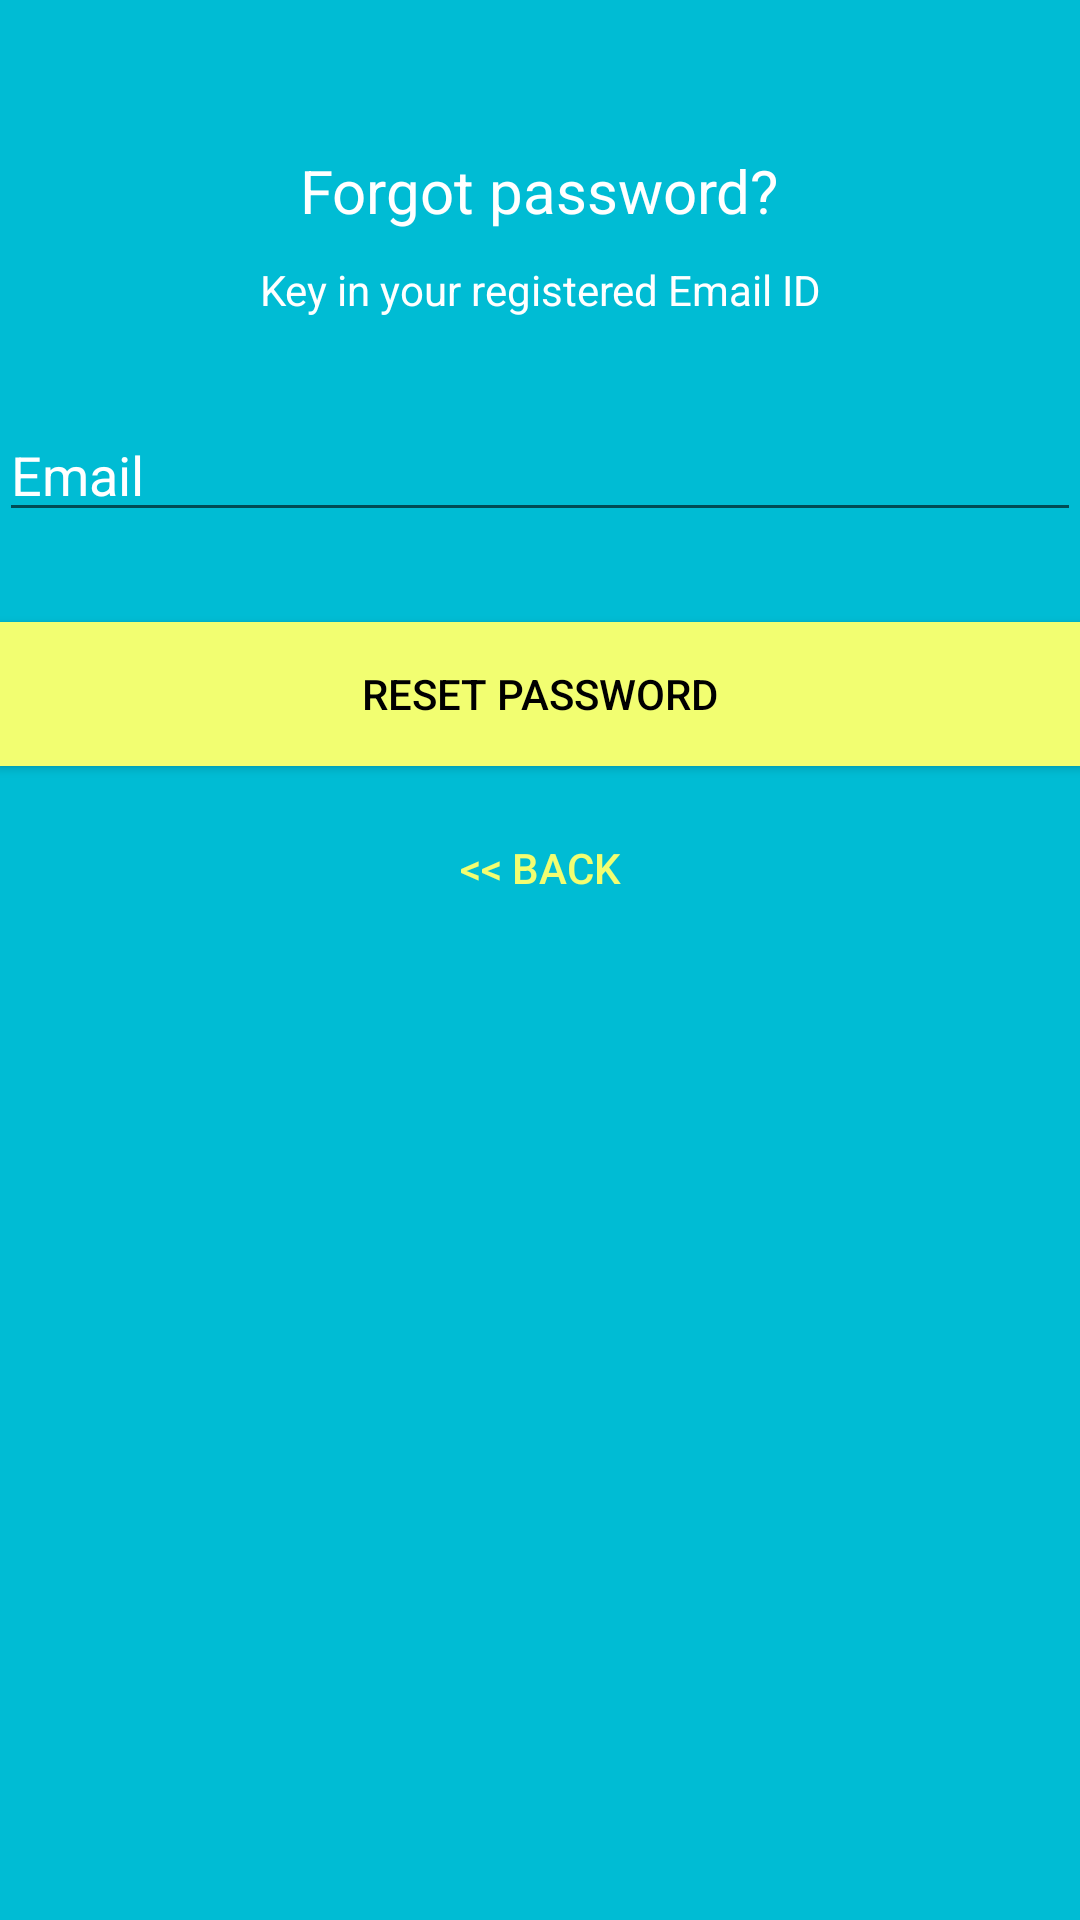

Here is an Android app screen rendered from its layout file. Give the layout XML and the strings, colors and styles it references.
<!-- AndroidManifest.xml: application theme AppTheme -->
<!-- res/layout/activity_reset_password.xml -->
<?xml version="1.0" encoding="utf-8"?>
<LinearLayout xmlns:android="http://schemas.android.com/apk/res/android"
    xmlns:app="http://schemas.android.com/apk/res-auto"
    xmlns:tools="http://schemas.android.com/tools"
    android:layout_width="match_parent"
    android:layout_height="match_parent"
    android:layout_gravity="center"
    android:background="@color/colorPrimary"
    android:fitsSystemWindows="true"
    tools:context="com.logcat.example.pc.orbitalproj.ResetPasswordActivity"
    android:orientation="horizontal">

    <LinearLayout
        android:layout_width="fill_parent"
        android:layout_height="wrap_content"
        android:layout_marginTop="30dp"
        android:gravity="center"
        android:orientation="vertical"
        android:padding="@dimen/activity_horizontal_margin">


        <ImageView
            android:layout_width="@dimen/logo_w_h"
            android:layout_height="@dimen/logo_w_h"
            android:layout_gravity="center_horizontal"
            android:layout_marginBottom="10dp"
            android:src="@drawable/icare_image" />

        <TextView
            android:layout_width="wrap_content"
            android:layout_height="wrap_content"
            android:layout_gravity="center_horizontal"
            android:padding="10dp"
            android:text="@string/lbl_forgot_password"
            android:textColor="@android:color/white"
            android:textSize="20sp" />

        <TextView
            android:layout_width="wrap_content"
            android:layout_height="wrap_content"
            android:layout_marginBottom="10dp"
            android:gravity="center_horizontal"
            android:padding="@dimen/activity_horizontal_margin"
            android:text="@string/forgot_password_msg"
            android:textColor="@android:color/white"
            android:textSize="14sp" />



        <EditText
            android:id="@+id/email"
            android:layout_width="match_parent"
            android:layout_height="wrap_content"
            android:layout_marginBottom="10dp"
            android:layout_marginTop="20dp"
            android:hint="@string/hint_email"
            android:inputType="textEmailAddress"
            android:textColor="@android:color/white"
            android:textColorHint="@android:color/white" />

        

        <Button
            android:id="@+id/btn_reset_password"
            android:layout_width="fill_parent"
            android:layout_height="wrap_content"
            android:layout_marginTop="20dip"
            android:background="@color/colorAccent"
            android:text="@string/btn_reset_password"
            android:textColor="@android:color/black" />

        <Button
            android:id="@+id/btn_back"
            android:layout_width="wrap_content"
            android:layout_height="wrap_content"
            android:layout_marginTop="10dp"
            android:background="@null"
            android:text="@string/btn_back"
            android:textColor="@color/colorAccent" />

    </LinearLayout>

    <ProgressBar
        android:id="@+id/progressBar"
        android:layout_width="30dp"
        android:layout_height="30dp"
        android:layout_gravity="center|bottom"
        android:layout_marginBottom="20dp"
        android:visibility="gone" />
</LinearLayout>
<!-- resources referenced by this layout -->
<resources>
  <color name="colorAccent">#f2fe71</color>
  <color name="colorPrimary">#00bcd4</color>
  <!-- drawable icare_image: png bitmap (drawable, 42368 bytes) -->
  <string name="btn_back">&lt;&lt; Back</string>
  <string name="btn_reset_password">Reset Password</string>
  <string name="forgot_password_msg">Key in your registered Email ID</string>
  <string name="hint_email">Email</string>
  <string name="lbl_forgot_password">Forgot password?</string>
  <style name="AppTheme" parent="Theme.AppCompat.Light.DarkActionBar">
          
          <item name="colorPrimary">@color/colorPrimary</item>
          <item name="colorPrimaryDark">@color/colorPrimaryDark</item>
          <item name="colorAccent">@color/colorAccent</item>
      </style>
  <color name="colorPrimaryDark">#0097a7</color>
</resources>
